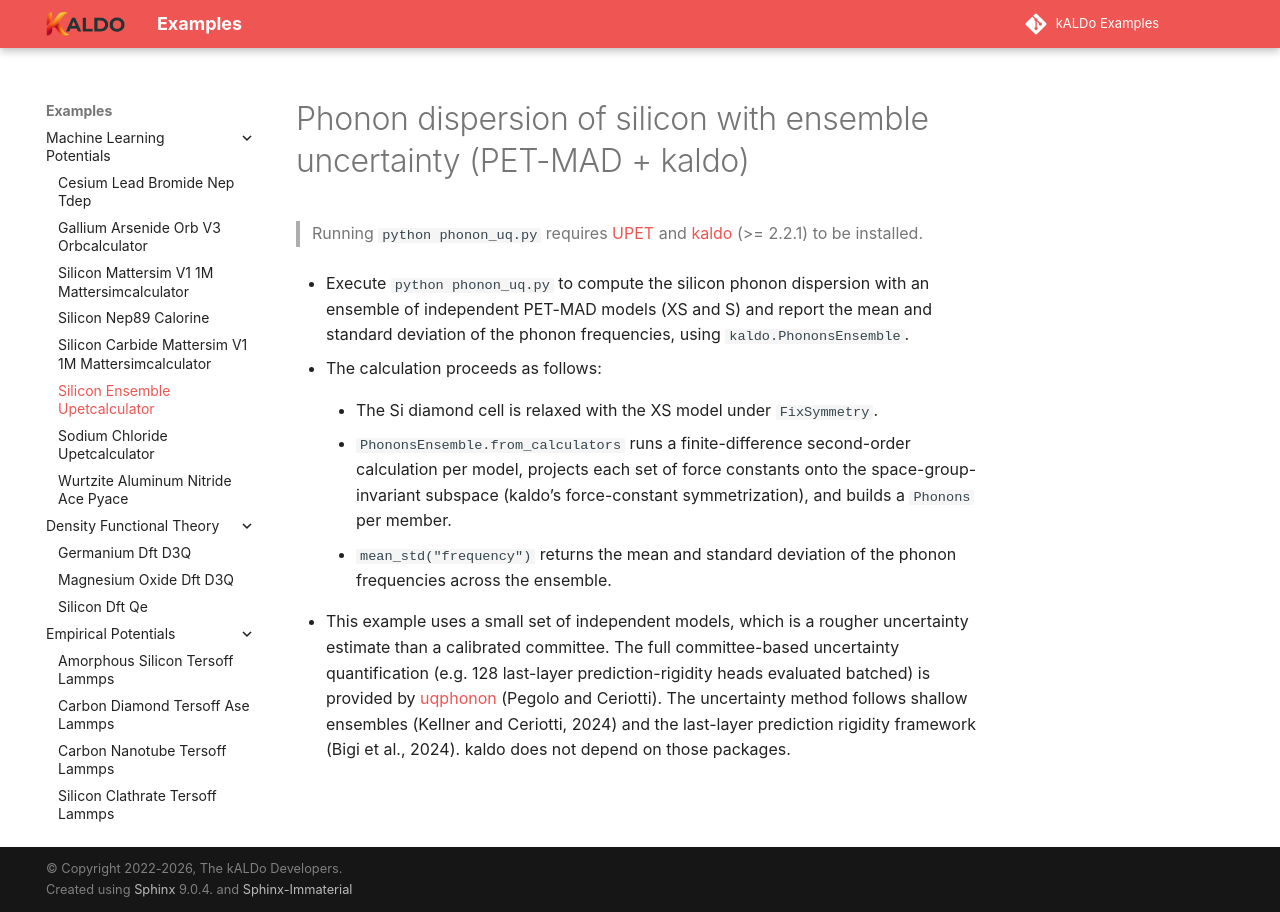

repository: nanotheorygroup/kaldo-examples · page: docsource/machine_learning_potentials/silicon_ensemble_UPETCalculator.html · generator: sphinx

### Phonon dispersion of silicon with ensemble uncertainty (PET-MAD + kaldo)

> Running `python phonon_uq.py` requires [UPET](https://github.com/lab-cosmo/upet)
> and [kaldo](https://github.com/nanotheorygroup/kaldo) (>= 2.2.1) to be installed.

- Execute `python phonon_uq.py` to compute the silicon phonon dispersion with an
  ensemble of independent PET-MAD models (XS and S) and report the mean and
  standard deviation of the phonon frequencies, using `kaldo.PhononsEnsemble`.

- The calculation proceeds as follows:
  - The Si diamond cell is relaxed with the XS model under `FixSymmetry`.
  - `PhononsEnsemble.from_calculators` runs a finite-difference second-order
    calculation per model, projects each set of force constants onto the
    space-group-invariant subspace (kaldo's force-constant symmetrization), and
    builds a `Phonons` per member.
  - `mean_std("frequency")` returns the mean and standard deviation of the phonon
    frequencies across the ensemble.

- This example uses a small set of independent models, which is a rougher
  uncertainty estimate than a calibrated committee. The full committee-based
  uncertainty quantification (e.g. 128 last-layer prediction-rigidity heads
  evaluated batched) is provided by
  [uqphonon](https://github.com/ppegolo/uqphonon) (Pegolo and Ceriotti). The
  uncertainty method follows shallow ensembles (Kellner and Ceriotti, 2024) and
  the last-layer prediction rigidity framework (Bigi et al., 2024). kaldo does not
  depend on those packages.
